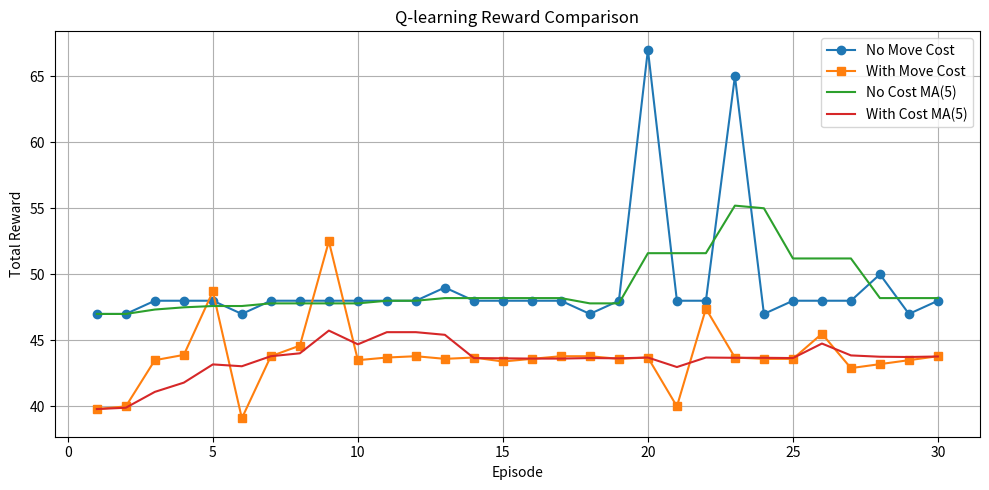

This chart was generated by the following Python code:
import matplotlib.pyplot as plt

# 不加移动代价
rewards_no_cost = [
    47, 47, 48, 48, 48, 47, 48, 48, 48, 48,
    48, 48, 49, 48, 48, 48, 48, 47, 48, 67,
    48, 48, 65, 47, 48, 48, 48, 50, 47, 48
]

# 加移动代价
rewards_with_cost = [
    39.8, 40.0, 43.5, 43.9, 48.7, 39.1, 43.8, 44.6, 52.5, 43.5,
    43.7, 43.8, 43.6, 43.7, 43.4, 43.6, 43.8, 43.8, 43.6, 43.7,
    40.0, 47.4, 43.7, 43.6, 43.6, 45.5, 42.9, 43.2, 43.5, 43.8
]

episodes = list(range(1, 31))

def moving_average(data, window=5):
    result = []
    for i in range(len(data)):
        start = max(0, i - window + 1)
        avg = sum(data[start:i+1]) / len(data[start:i+1])
        result.append(avg)
    return result

ma_no_cost = moving_average(rewards_no_cost, window=5)
ma_with_cost = moving_average(rewards_with_cost, window=5)

plt.figure(figsize=(10, 5))

plt.plot(episodes, rewards_no_cost, marker='o', label='No Move Cost')
plt.plot(episodes, rewards_with_cost, marker='s', label='With Move Cost')

plt.plot(episodes, ma_no_cost, label='No Cost MA(5)')
plt.plot(episodes, ma_with_cost, label='With Cost MA(5)')

plt.xlabel('Episode')
plt.ylabel('Total Reward')
plt.title('Q-learning Reward Comparison')
plt.legend()
plt.grid(True)
plt.tight_layout()
plt.show()
